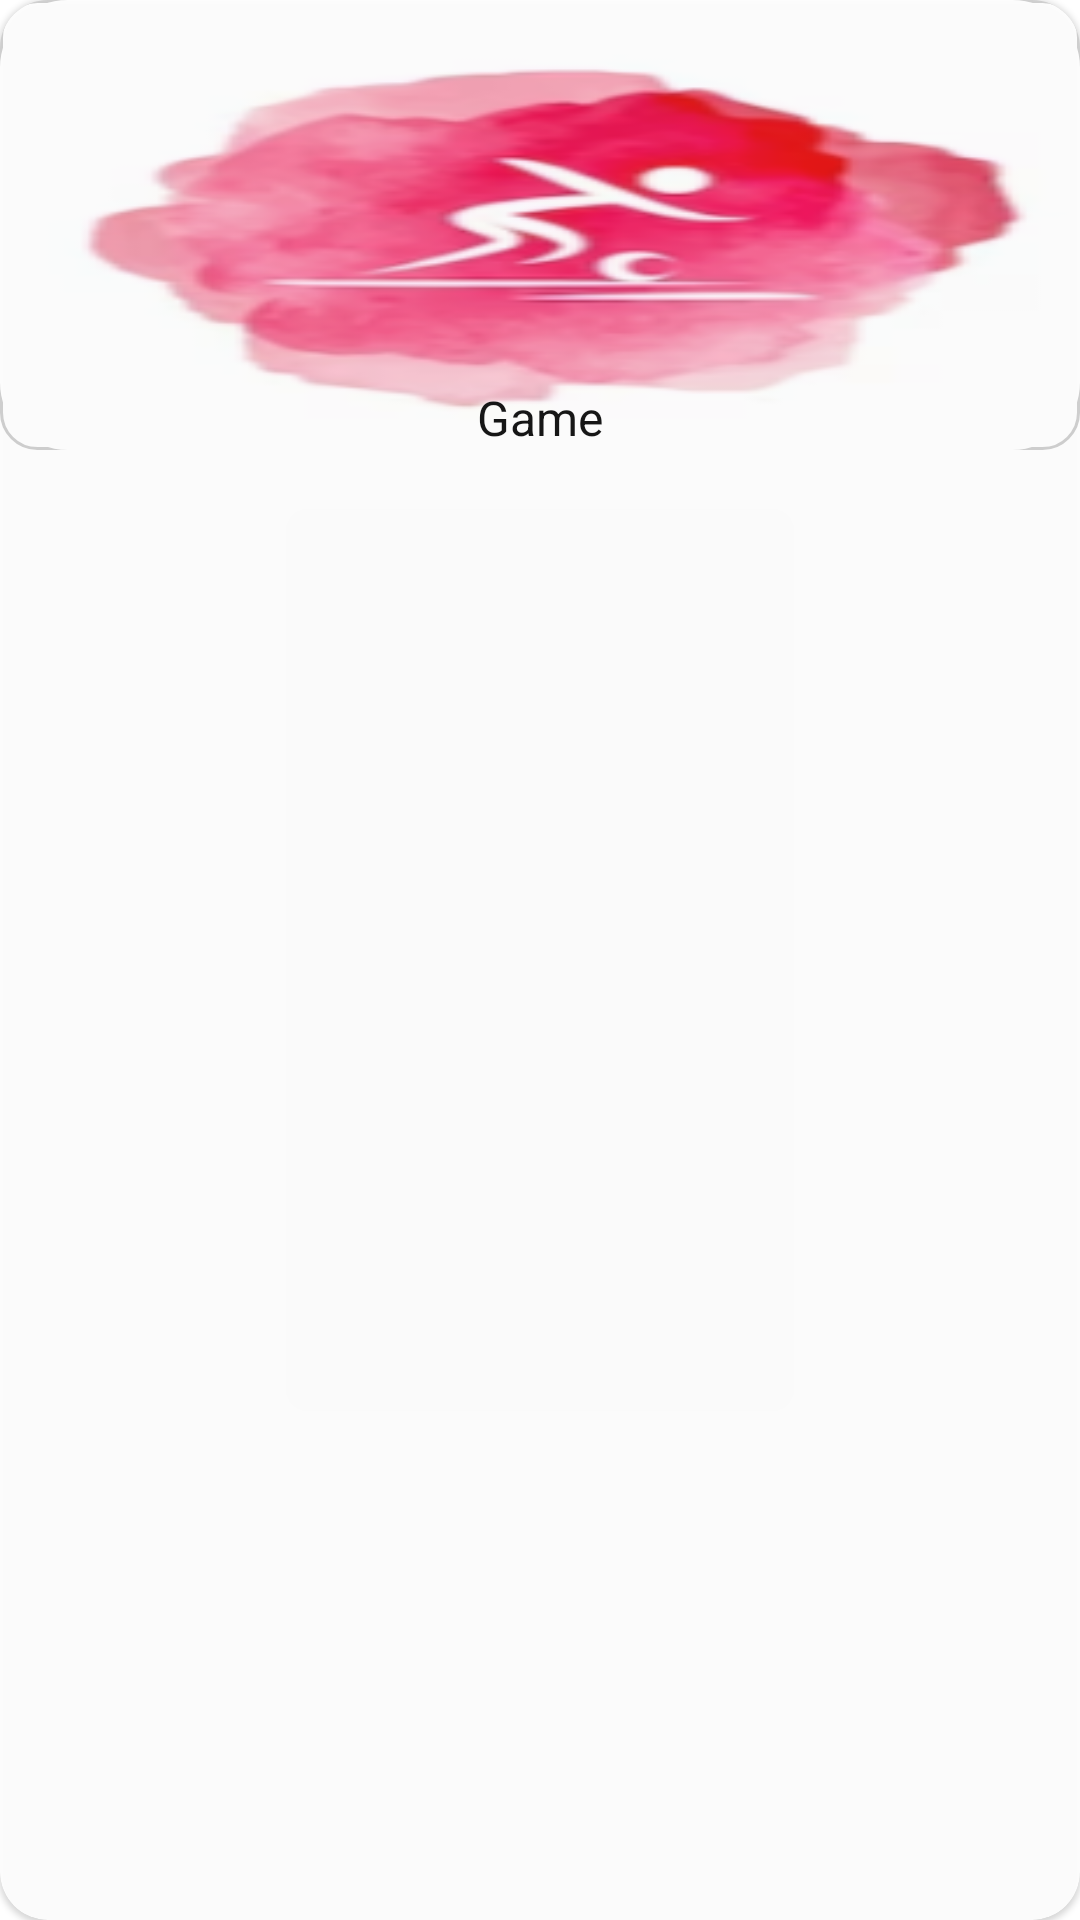

Layout XML and referenced resources for this Android screen:
<!-- AndroidManifest.xml: application theme Theme.Parakram24 -->
<!-- res/layout/rv_item_events.xml -->
<?xml version="1.0" encoding="utf-8"?>
<com.google.android.material.circularreveal.cardview.CircularRevealCardView xmlns:android="http://schemas.android.com/apk/res/android"
    xmlns:app="http://schemas.android.com/apk/res-auto"
    android:layout_width="match_parent"
    android:layout_height="wrap_content"
    android:layout_margin="8dp"
    android:alpha="0.9"
    android:padding="4dp"
    android:id="@+id/rv_item_events_card"
    app:cardBackgroundColor="@color/white"
    app:cardCornerRadius="16dp">

    <FrameLayout
        android:layout_width="match_parent"
        android:layout_height="wrap_content"
        android:background="@drawable/card_background"
        android:orientation="vertical">

        <com.google.android.material.imageview.ShapeableImageView
            android:id="@+id/iv_event"
            android:layout_width="match_parent"
            app:shapeAppearance="@style/merch"
            android:layout_height="150dp"
            android:contentDescription="Event Image"
            android:scaleType="fitXY"
            android:src="@drawable/img_4" />

        <TextView
            android:id="@+id/tv_event"
            android:layout_width="match_parent"
            android:layout_height="wrap_content"
            android:layout_gravity="bottom"
            android:gravity="center_horizontal"
            android:maxLines="2"
            android:text="Game"
            android:textColor="@color/black"
            android:textSize="16sp" />

    </FrameLayout>

</com.google.android.material.circularreveal.cardview.CircularRevealCardView>
<!-- resources referenced by this layout -->
<resources>
  <color name="black">#FF000000</color>
  <color name="white">#FFFFFFFF</color>
  <!-- drawable card_background (drawable) -->
  <?xml version="1.0" encoding="utf-8"?>
  <selector xmlns:android="http://schemas.android.com/apk/res/android">
  
      <item>
          <shape android:shape="rectangle">
              <corners android:radius="12dp"/>
              <solid android:color="#002962FF"/>
              <stroke android:width="1dp" android:color="#CCCCCC"/>
          </shape>
      </item>
  
  </selector>
  
      
      
  
      
      
      
      
      
      
      
      
  
      
      
      
      
      
  
  
      
  <!-- drawable img_4: png bitmap (drawable, 37472 bytes) -->
  <style name="merch" parent="">
          <item name="cornerFamilyTopLeft">rounded</item>
          <item name="cornerFamilyTopRight">rounded</item>
          <item name="cornerFamilyBottomLeft">rounded</item>
          <item name="cornerFamilyBottomRight">rounded</item>
          <item name="cornerSizeTopLeft">15%</item>
          <item name="cornerSizeTopRight">15%</item>
          <item name="cornerSizeBottomLeft">15%</item>
          <item name="cornerSizeBottomRight">15%</item>
      </style>
  <style name="Theme.Parakram24" parent="Theme.MaterialComponents.DayNight.NoActionBar">
          
          <item name="colorPrimary">@color/purple_500</item>
          <item name="colorPrimaryVariant">@color/purple_700</item>
          <item name="colorOnPrimary">@color/white</item>
          
          <item name="colorSecondary">@color/teal_200</item>
          <item name="colorSecondaryVariant">@color/teal_700</item>
          <item name="colorOnSecondary">@color/black</item>
          
          <item name="android:statusBarColor">?attr/colorPrimaryVariant</item>
          
      </style>
  <color name="purple_500">#FF6200EE</color>
  <color name="purple_700">#FF3700B3</color>
  <color name="teal_200">#FF03DAC5</color>
  <color name="teal_700">#FF018786</color>
</resources>
